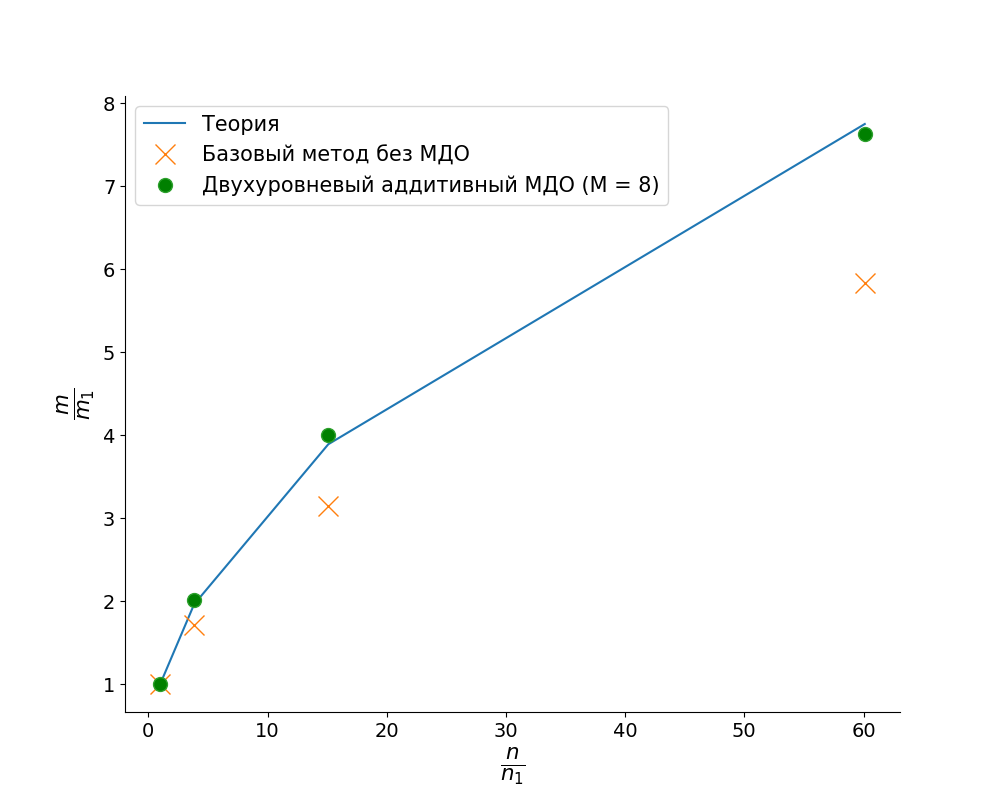

Data behind this chart, as committed beside it:
index, basic, 8
1988, 861, 9314
7624, 1470, 18720
30012, 2700, 37243
119488, 5017, 71070
